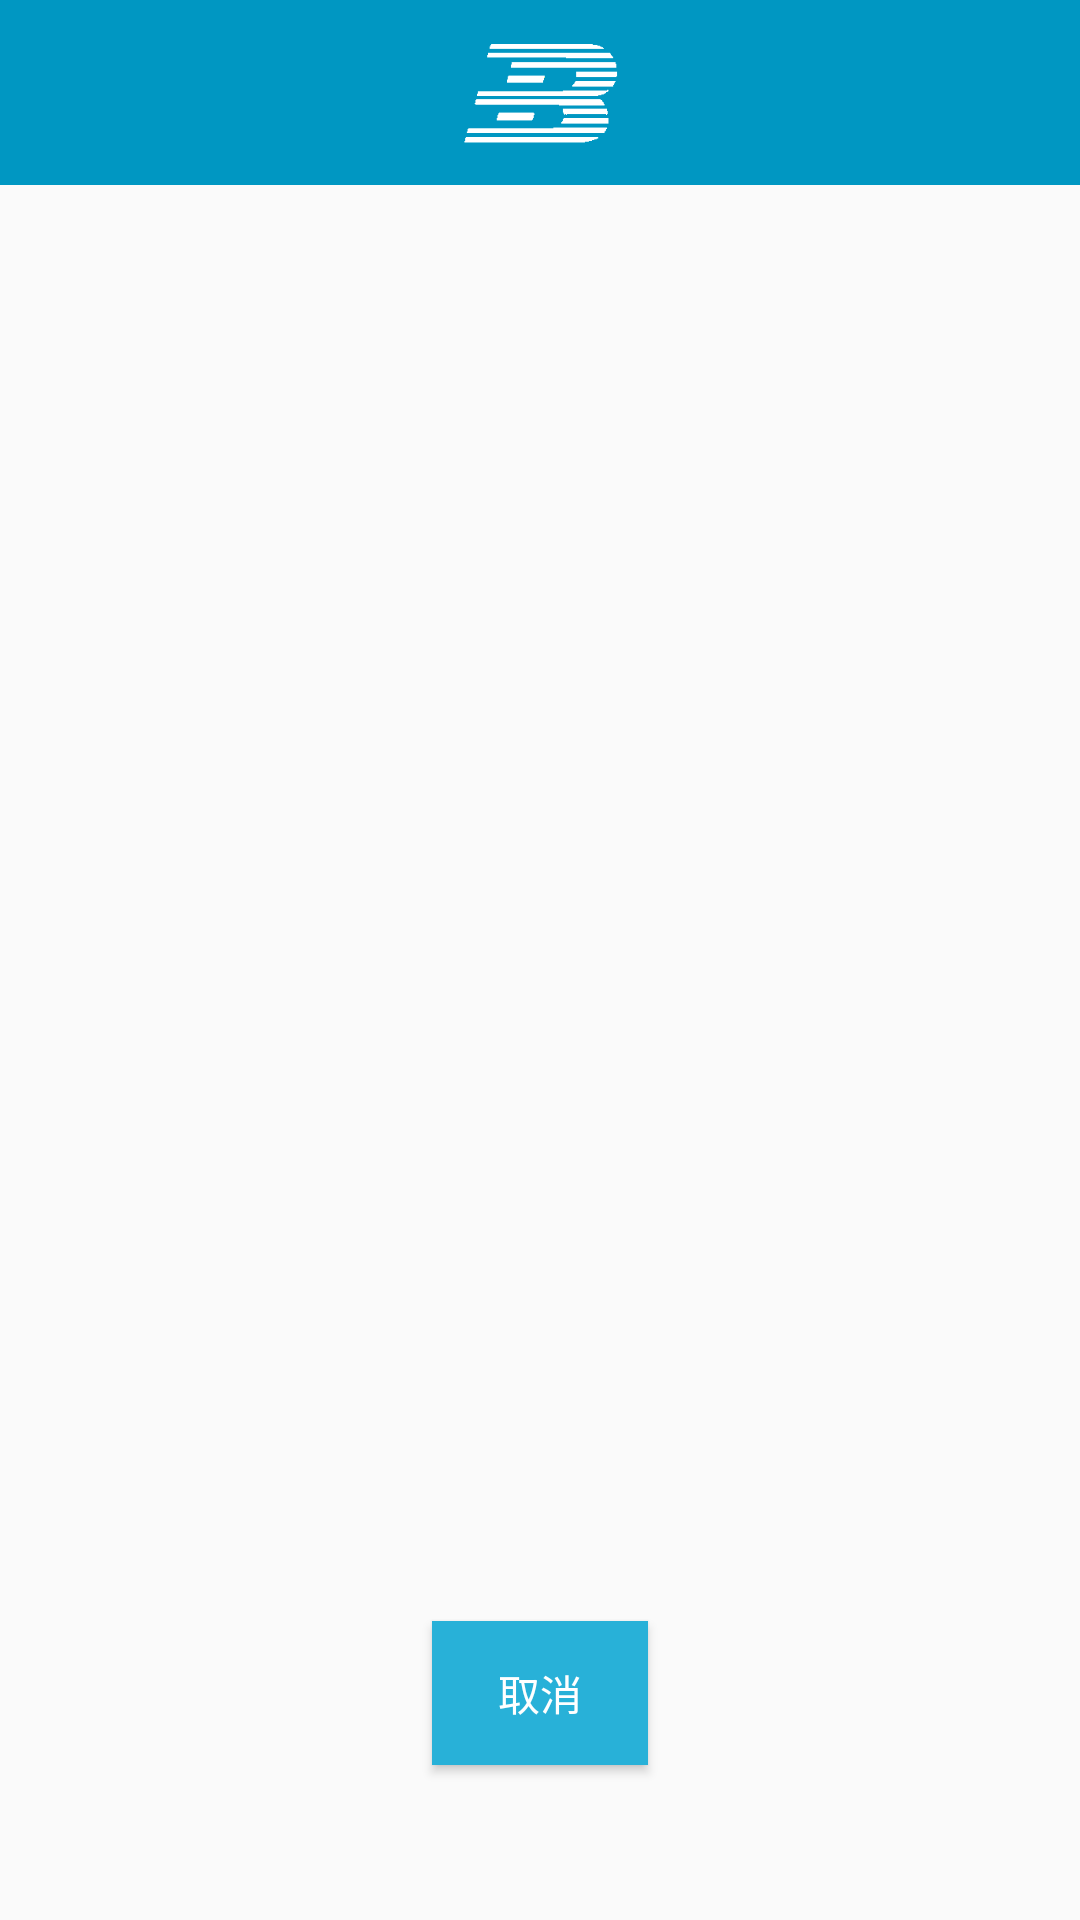

Layout XML and referenced resources for this Android screen:
<!-- AndroidManifest.xml: application theme AppTheme -->
<!-- res/layout/qrscaner_main.xml -->
<?xml version="1.0" encoding="utf-8"?>
<FrameLayout xmlns:android="http://schemas.android.com/apk/res/android"
    xmlns:app="http://schemas.android.com/apk/res-auto"
    android:id="@+id/activity_second"
    android:layout_width="match_parent"
    android:layout_height="match_parent">

        <FrameLayout
            android:id="@+id/fl_my_container"
            android:layout_width="match_parent"
            android:layout_height="match_parent"
            ></FrameLayout>

        <Button
            android:id="@+id/button3"
            android:layout_width="35pt"
            android:layout_height="wrap_content"
            android:background="@drawable/buttonstyle"
            android:text="@string/取消"
            android:textColor="#fff"
            android:layout_marginBottom="25pt"
            android:layout_gravity="center|bottom"/>
        <ImageView
            android:layout_width="match_parent"
            android:layout_height="30pt"
            android:paddingTop="6pt"
            android:paddingBottom="6pt"
            android:background="@color/colorMain"
            android:src="@drawable/logom"
            android:layout_gravity="center|top"/>
</FrameLayout>
<!-- resources referenced by this layout -->
<resources>
  <color name="colorMain">#0097c2</color>
  <!-- drawable buttonstyle (drawable) -->
  <?xml version="1.0" encoding="utf-8"?>
  <selector xmlns:android="http://schemas.android.com/apk/res/android">
      
      <item android:state_pressed="true"
          android:drawable="@color/colorMain" />
      
      <item android:state_focused="true"
          android:drawable="@color/colorMain" />
      
      <item android:drawable="@color/colorMainlite" />
      <item>
          <shape
              xmlns:android="http://schemas.android.com/apk/res/android">
              <corners android:radius="5dip" />
          </shape>
      </item>
  </selector>
  <!-- drawable logom: png bitmap (drawable, 3335 bytes) -->
  <style name="AppTheme" parent="Theme.AppCompat.Light.NoActionBar">
          
          <item name="colorPrimary">#0097c2</item>
          <item name="colorPrimaryDark">#0097c2</item>
          <item name="colorAccent">#0097c2</item>
          <item name="android:statusBarColor">@android:color/holo_blue_dark</item>
      </style>
  <color name="colorMainlite">#28b1d8</color>
</resources>
